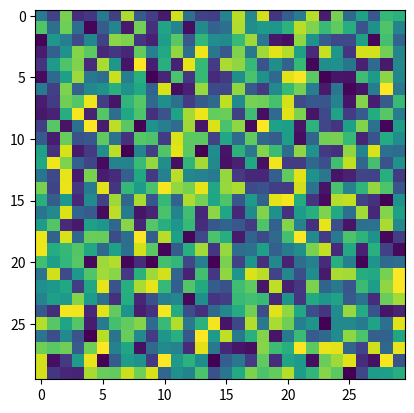
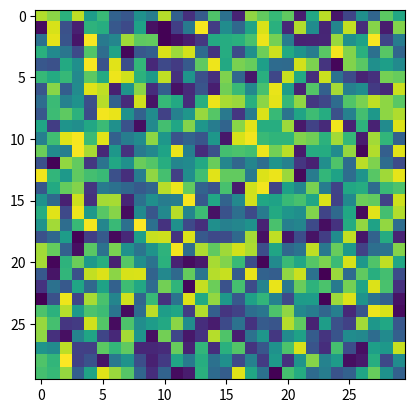
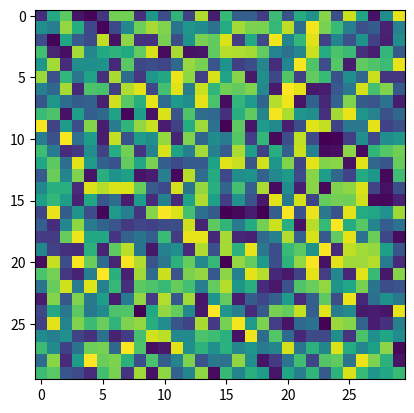

Write Python code to recreate these figures, in order.
import matplotlib.pyplot as plt
import numpy as np


for i in range(3):
    plt.figure(i)
    plt.imshow(np.random.random((30, 30)))
    plt.draw()
    plt.pause(1)
